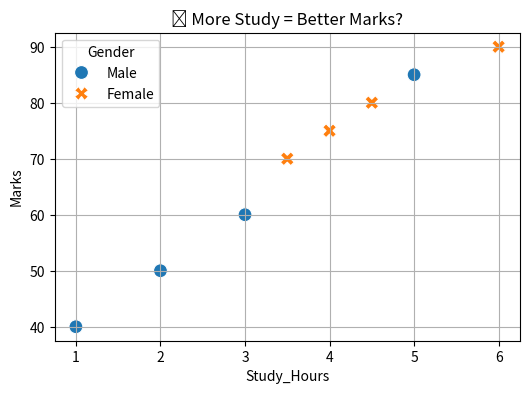
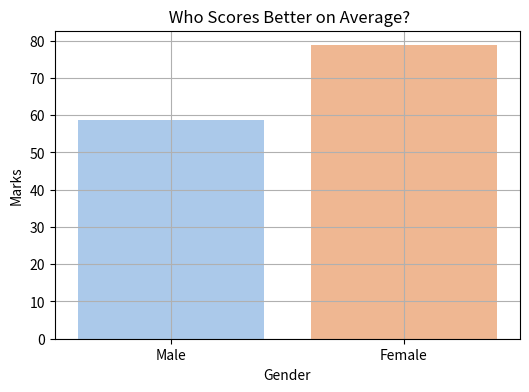
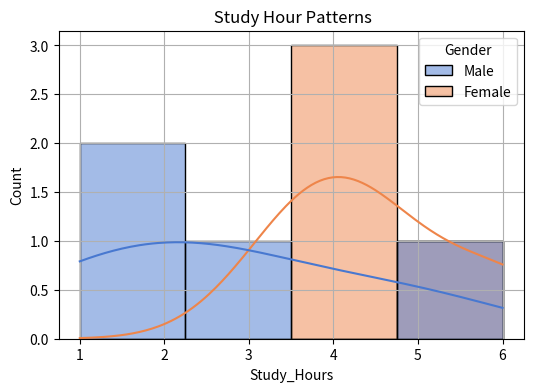

Recreate these plots in Python, in order.
import pandas as pd
import matplotlib.pyplot as plt
import seaborn as sns

# Step 1: Sample dataset
data = {
    'Name': ['A', 'B', 'C', 'D', 'E', 'F', 'G', 'H'],
    'Gender': ['Male', 'Female', 'Female', 'Male', 'Female', 'Male', 'Male', 'Female'],
    'Study_Hours': [2, 4, 3.5, 5, 6, 1, 3, 4.5],
    'Marks': [50, 75, 70, 85, 90, 40, 60, 80]
}
df = pd.DataFrame(data)

# Step 2: Plot 1 - Study Hours vs Marks
plt.figure(figsize=(6, 4))
sns.scatterplot(data=df, x='Study_Hours', y='Marks', hue='Gender', style='Gender', s=100)
plt.title("📚 More Study = Better Marks?")
plt.grid(True)
plt.show()

# Step 3: Plot 2 - Gender-wise average marks
plt.figure(figsize=(6, 4))
sns.barplot(data=df, x='Gender', y='Marks', ci=None, palette='pastel')
plt.title(" Who Scores Better on Average?")
plt.grid(True)
plt.show()

# Step 4: Plot 3 - Study Hours Distribution
plt.figure(figsize=(6, 4))
sns.histplot(data=df, x='Study_Hours', hue='Gender', kde=True, palette='muted')
plt.title(" Study Hour Patterns")
plt.grid(True)
plt.show()
